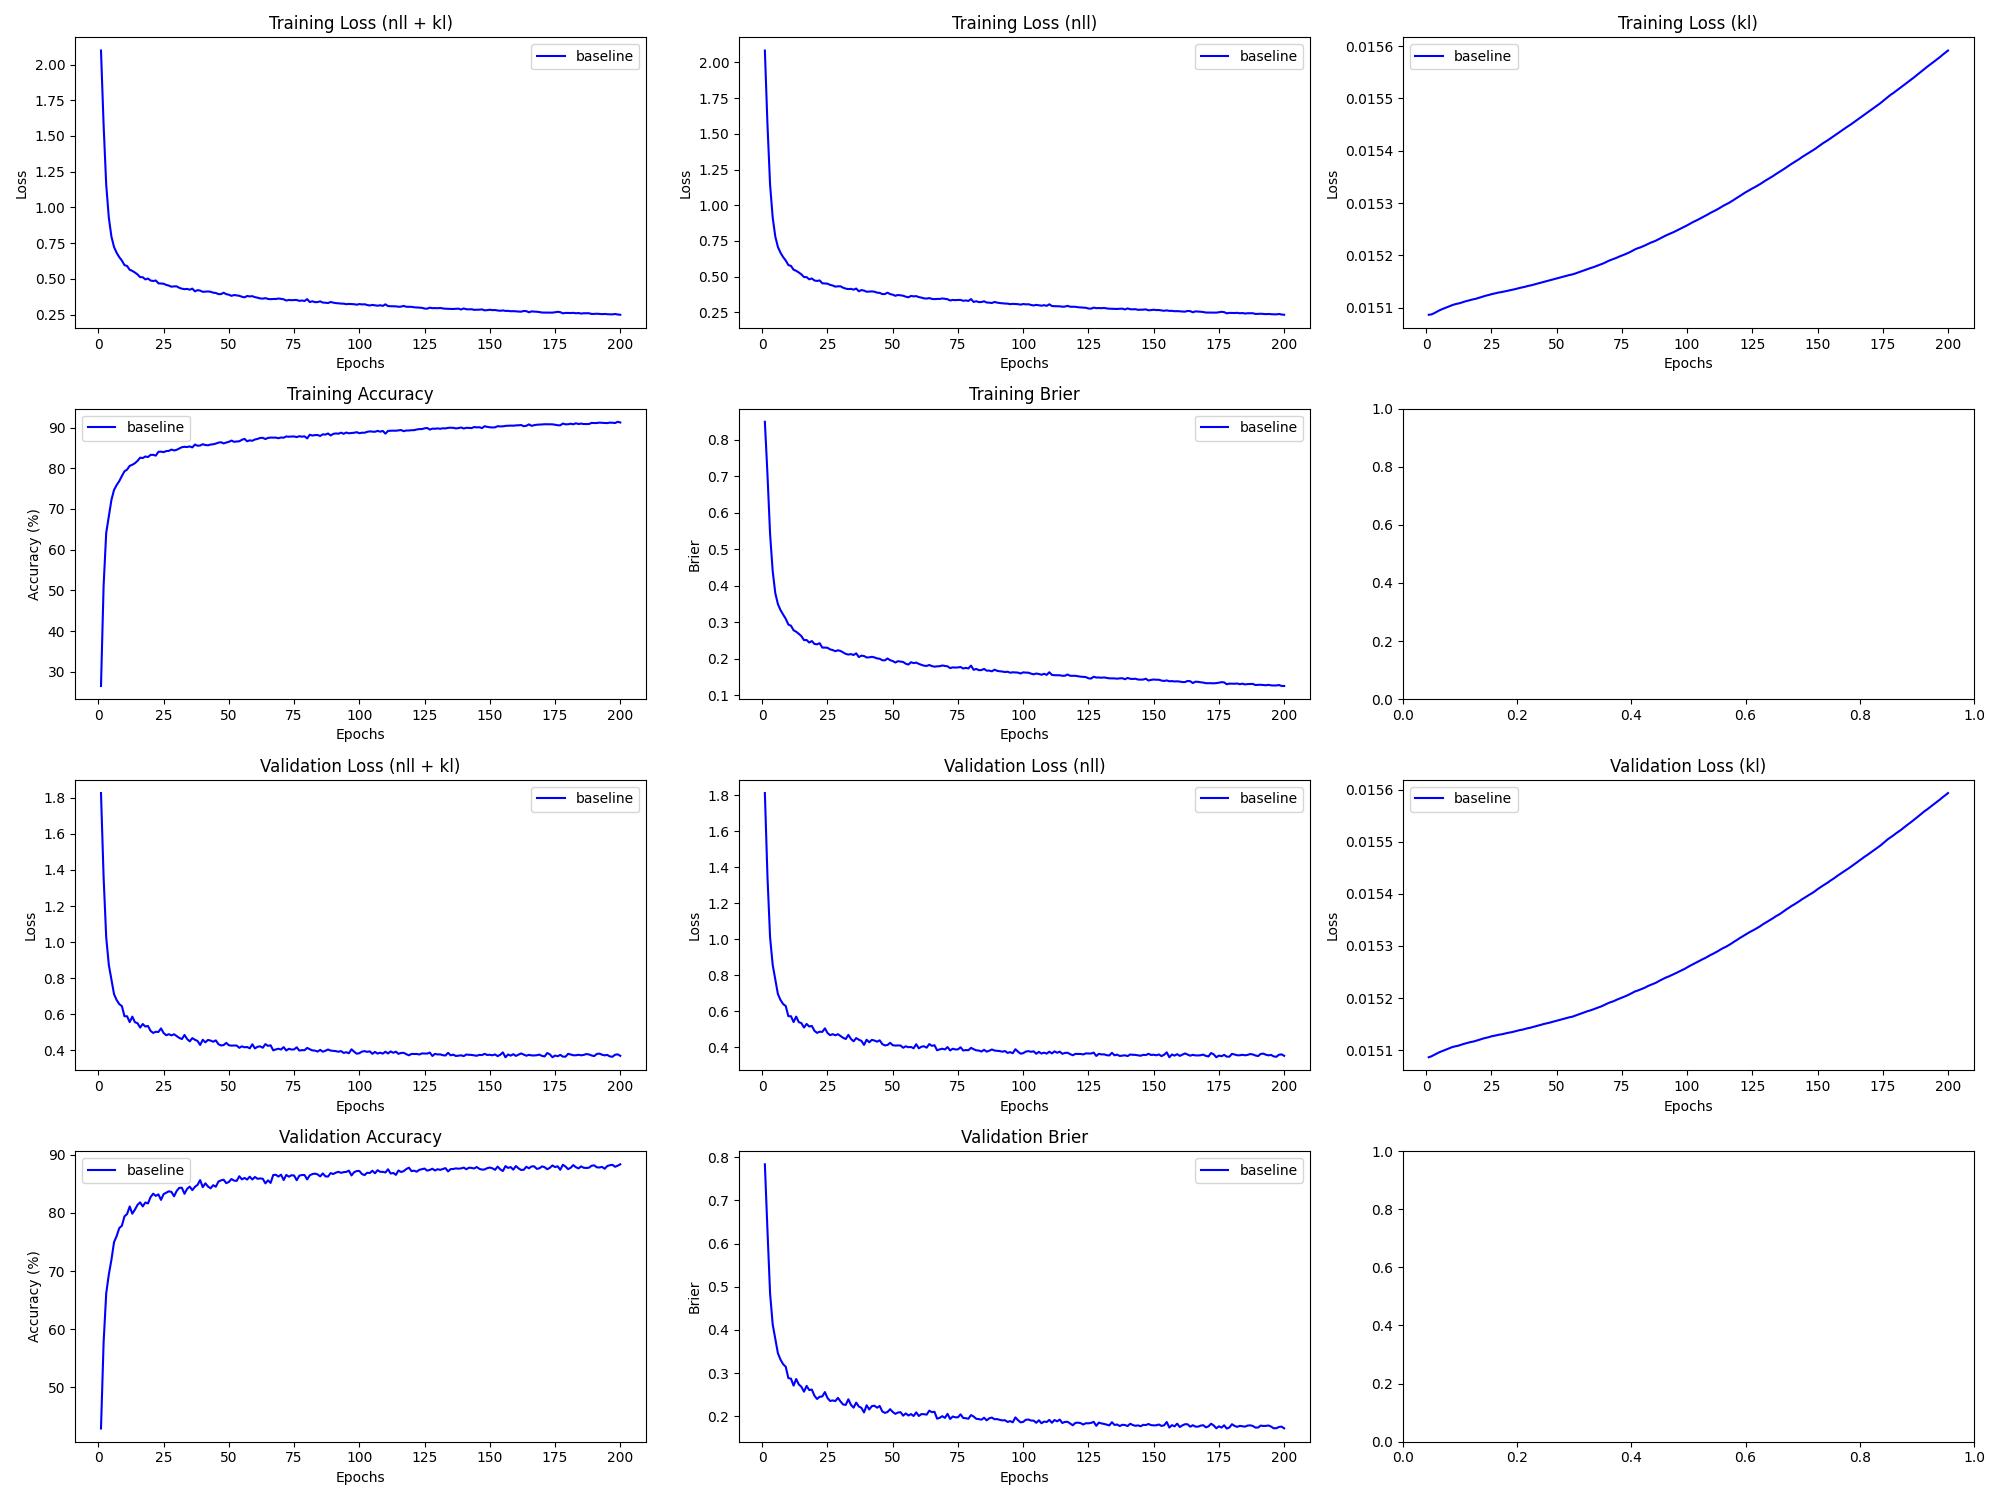

Values plotted in this chart, from the file beside it:
epoch, train_loss_total, train_loss_nll, train_loss_kl, train_loss_penalty, train_acc, train_brier, val_loss_total, val_loss_nll, val_loss_kl, val_loss_penalty, val_acc, val_brier, param_count
1, 2.098, 2.083, 0.01509, 0.0, 26.52, 0.8497, 1.827, 1.812, 0.01509, 0.0, 42.94, 0.7835, 57492
2, 1.578, 1.563, 0.01509, 0.0, 51.14, 0.705, 1.361, 1.346, 0.01509, 0.0, 57.72, 0.6296, 57492
3, 1.158, 1.143, 0.01509, 0.0, 64.13, 0.5416, 1.026, 1.01, 0.01509, 0.0, 66.17, 0.4844, 57492
4, 0.9285, 0.9134, 0.01509, 0.0, 68.24, 0.44, 0.8726, 0.8575, 0.01509, 0.0, 69.42, 0.4127, 57492
5, 0.7957, 0.7806, 0.01509, 0.0, 72.23, 0.3797, 0.7898, 0.7747, 0.0151, 0.0, 71.93, 0.3798, 57492
6, 0.7227, 0.7076, 0.0151, 0.0, 74.67, 0.3497, 0.7104, 0.6953, 0.0151, 0.0, 74.97, 0.3459, 57492
7, 0.6821, 0.667, 0.0151, 0.0, 75.88, 0.3332, 0.6777, 0.6626, 0.0151, 0.0, 76.03, 0.3314, 57492
8, 0.6522, 0.6371, 0.0151, 0.0, 76.83, 0.321, 0.6553, 0.6402, 0.0151, 0.0, 77.38, 0.3207, 57492
9, 0.6281, 0.613, 0.0151, 0.0, 78.08, 0.3096, 0.6442, 0.6291, 0.0151, 0.0, 77.78, 0.3149, 57492
10, 0.5963, 0.5811, 0.0151, 0.0, 79.24, 0.2937, 0.5879, 0.5728, 0.01511, 0.0, 79.4, 0.2886, 57492
11, 0.5903, 0.5752, 0.01511, 0.0, 79.67, 0.2905, 0.5878, 0.5727, 0.01511, 0.0, 79.81, 0.2872, 57492
12, 0.5635, 0.5483, 0.01511, 0.0, 80.58, 0.278, 0.5553, 0.5402, 0.01511, 0.0, 81.1, 0.2711, 57492
13, 0.5559, 0.5408, 0.01511, 0.0, 80.85, 0.274, 0.5857, 0.5705, 0.01511, 0.0, 79.86, 0.2865, 57492
14, 0.5443, 0.5292, 0.01511, 0.0, 81.23, 0.2682, 0.5549, 0.5398, 0.01511, 0.0, 80.56, 0.2739, 57492
15, 0.531, 0.5159, 0.01511, 0.0, 81.81, 0.2618, 0.5491, 0.534, 0.01511, 0.0, 81.38, 0.2684, 57492
16, 0.5122, 0.497, 0.01511, 0.0, 82.59, 0.2509, 0.5249, 0.5098, 0.01511, 0.0, 81.81, 0.2571, 57492
17, 0.5117, 0.4966, 0.01511, 0.0, 82.5, 0.2514, 0.5448, 0.5297, 0.01512, 0.0, 81.12, 0.2706, 57492
18, 0.4961, 0.481, 0.01512, 0.0, 82.88, 0.2443, 0.5308, 0.5156, 0.01512, 0.0, 81.78, 0.2609, 57492
19, 0.5024, 0.4873, 0.01512, 0.0, 82.75, 0.2484, 0.5338, 0.5186, 0.01512, 0.0, 81.62, 0.262, 57492
20, 0.4882, 0.4731, 0.01512, 0.0, 83.28, 0.2405, 0.5067, 0.4916, 0.01512, 0.0, 82.71, 0.2478, 57492
21, 0.4848, 0.4697, 0.01512, 0.0, 83.29, 0.2394, 0.4953, 0.4802, 0.01512, 0.0, 83.3, 0.2402, 57492
22, 0.4886, 0.4735, 0.01512, 0.0, 83.09, 0.2426, 0.5017, 0.4866, 0.01512, 0.0, 82.92, 0.2453, 57492
23, 0.4688, 0.4537, 0.01512, 0.0, 84.03, 0.2305, 0.5005, 0.4854, 0.01512, 0.0, 83.18, 0.246, 57492
24, 0.4676, 0.4525, 0.01512, 0.0, 84.07, 0.2305, 0.5203, 0.5052, 0.01512, 0.0, 82.23, 0.2562, 57492
25, 0.4659, 0.4508, 0.01513, 0.0, 83.96, 0.2299, 0.4947, 0.4796, 0.01513, 0.0, 83.22, 0.2425, 57492
26, 0.4575, 0.4424, 0.01513, 0.0, 84.2, 0.2256, 0.4825, 0.4673, 0.01513, 0.0, 83.47, 0.2356, 57492
27, 0.453, 0.4378, 0.01513, 0.0, 84.26, 0.2238, 0.4882, 0.4731, 0.01513, 0.0, 83.71, 0.2369, 57492
28, 0.4451, 0.43, 0.01513, 0.0, 84.58, 0.2205, 0.4817, 0.4666, 0.01513, 0.0, 83.6, 0.2353, 57492
29, 0.4475, 0.4324, 0.01513, 0.0, 84.36, 0.2231, 0.4878, 0.4727, 0.01513, 0.0, 82.85, 0.2428, 57492
30, 0.4475, 0.4324, 0.01513, 0.0, 84.52, 0.2213, 0.478, 0.4629, 0.01513, 0.0, 83.77, 0.2343, 57492
31, 0.4375, 0.4224, 0.01513, 0.0, 84.84, 0.2171, 0.4677, 0.4525, 0.01513, 0.0, 84.31, 0.2273, 57492
32, 0.4313, 0.4161, 0.01513, 0.0, 85.17, 0.2132, 0.4612, 0.4461, 0.01513, 0.0, 84.31, 0.2265, 57492
33, 0.4278, 0.4127, 0.01513, 0.0, 85.25, 0.2114, 0.4841, 0.4689, 0.01513, 0.0, 83.28, 0.2396, 57492
34, 0.4298, 0.4146, 0.01514, 0.0, 85.21, 0.2127, 0.4616, 0.4465, 0.01514, 0.0, 84.12, 0.2265, 57492
35, 0.424, 0.4089, 0.01514, 0.0, 85.35, 0.2101, 0.4484, 0.4333, 0.01514, 0.0, 84.52, 0.2202, 57492
36, 0.4319, 0.4167, 0.01514, 0.0, 85.11, 0.2147, 0.4664, 0.4512, 0.01514, 0.0, 83.91, 0.2318, 57492
37, 0.4127, 0.3976, 0.01514, 0.0, 85.82, 0.2045, 0.4572, 0.4421, 0.01514, 0.0, 84.47, 0.2228, 57492
38, 0.4211, 0.406, 0.01514, 0.0, 85.52, 0.2084, 0.4506, 0.4355, 0.01514, 0.0, 84.82, 0.2197, 57492
39, 0.4176, 0.4025, 0.01514, 0.0, 85.58, 0.2074, 0.4284, 0.4133, 0.01514, 0.0, 85.63, 0.209, 57492
40, 0.4094, 0.3942, 0.01514, 0.0, 85.89, 0.2034, 0.4571, 0.442, 0.01514, 0.0, 84.42, 0.2257, 57492
41, 0.411, 0.3959, 0.01514, 0.0, 85.7, 0.2037, 0.443, 0.4279, 0.01514, 0.0, 85.08, 0.2159, 57492
42, 0.4119, 0.3968, 0.01515, 0.0, 85.63, 0.2052, 0.4564, 0.4412, 0.01515, 0.0, 84.53, 0.2237, 57492
43, 0.4097, 0.3945, 0.01515, 0.0, 85.81, 0.2036, 0.4526, 0.4375, 0.01515, 0.0, 84.22, 0.2246, 57492
44, 0.4031, 0.388, 0.01515, 0.0, 85.88, 0.2008, 0.4464, 0.4313, 0.01515, 0.0, 84.76, 0.22, 57492
45, 0.4015, 0.3863, 0.01515, 0.0, 86.05, 0.2, 0.4539, 0.4387, 0.01515, 0.0, 84.49, 0.224, 57492
46, 0.3932, 0.378, 0.01515, 0.0, 86.29, 0.1959, 0.4328, 0.4177, 0.01515, 0.0, 85.38, 0.2114, 57492
47, 0.3933, 0.3781, 0.01515, 0.0, 86.38, 0.1955, 0.4255, 0.4104, 0.01515, 0.0, 85.59, 0.2081, 57492
48, 0.4028, 0.3877, 0.01515, 0.0, 86.09, 0.2007, 0.428, 0.4129, 0.01515, 0.0, 85.7, 0.21, 57492
49, 0.393, 0.3779, 0.01515, 0.0, 86.31, 0.196, 0.4399, 0.4247, 0.01516, 0.0, 85.11, 0.2166, 57492
50, 0.389, 0.3738, 0.01516, 0.0, 86.48, 0.1936, 0.4269, 0.4118, 0.01516, 0.0, 85.32, 0.2102, 57492
51, 0.3811, 0.366, 0.01516, 0.0, 86.79, 0.1895, 0.4247, 0.4095, 0.01516, 0.0, 85.82, 0.2057, 57492
52, 0.3868, 0.3717, 0.01516, 0.0, 86.48, 0.1932, 0.4256, 0.4104, 0.01516, 0.0, 85.55, 0.2088, 57492
53, 0.3839, 0.3687, 0.01516, 0.0, 86.57, 0.192, 0.425, 0.4099, 0.01516, 0.0, 85.5, 0.2096, 57492
54, 0.3815, 0.3664, 0.01516, 0.0, 86.61, 0.191, 0.4126, 0.3975, 0.01516, 0.0, 86.3, 0.2016, 57492
55, 0.3748, 0.3597, 0.01516, 0.0, 86.98, 0.1862, 0.4208, 0.4056, 0.01516, 0.0, 85.76, 0.2068, 57492
56, 0.3705, 0.3553, 0.01516, 0.0, 87.21, 0.184, 0.4155, 0.4003, 0.01516, 0.0, 86.01, 0.2019, 57492
57, 0.38, 0.3649, 0.01516, 0.0, 86.61, 0.1904, 0.4172, 0.402, 0.01517, 0.0, 85.72, 0.2052, 57492
58, 0.3771, 0.362, 0.01517, 0.0, 86.84, 0.188, 0.4097, 0.3945, 0.01517, 0.0, 86.22, 0.2008, 57492
59, 0.3788, 0.3636, 0.01517, 0.0, 86.75, 0.1893, 0.4322, 0.417, 0.01517, 0.0, 85.73, 0.2092, 57492
60, 0.3721, 0.3569, 0.01517, 0.0, 87.06, 0.1859, 0.4093, 0.3941, 0.01517, 0.0, 86.17, 0.2009, 57492
... 140 more rows
